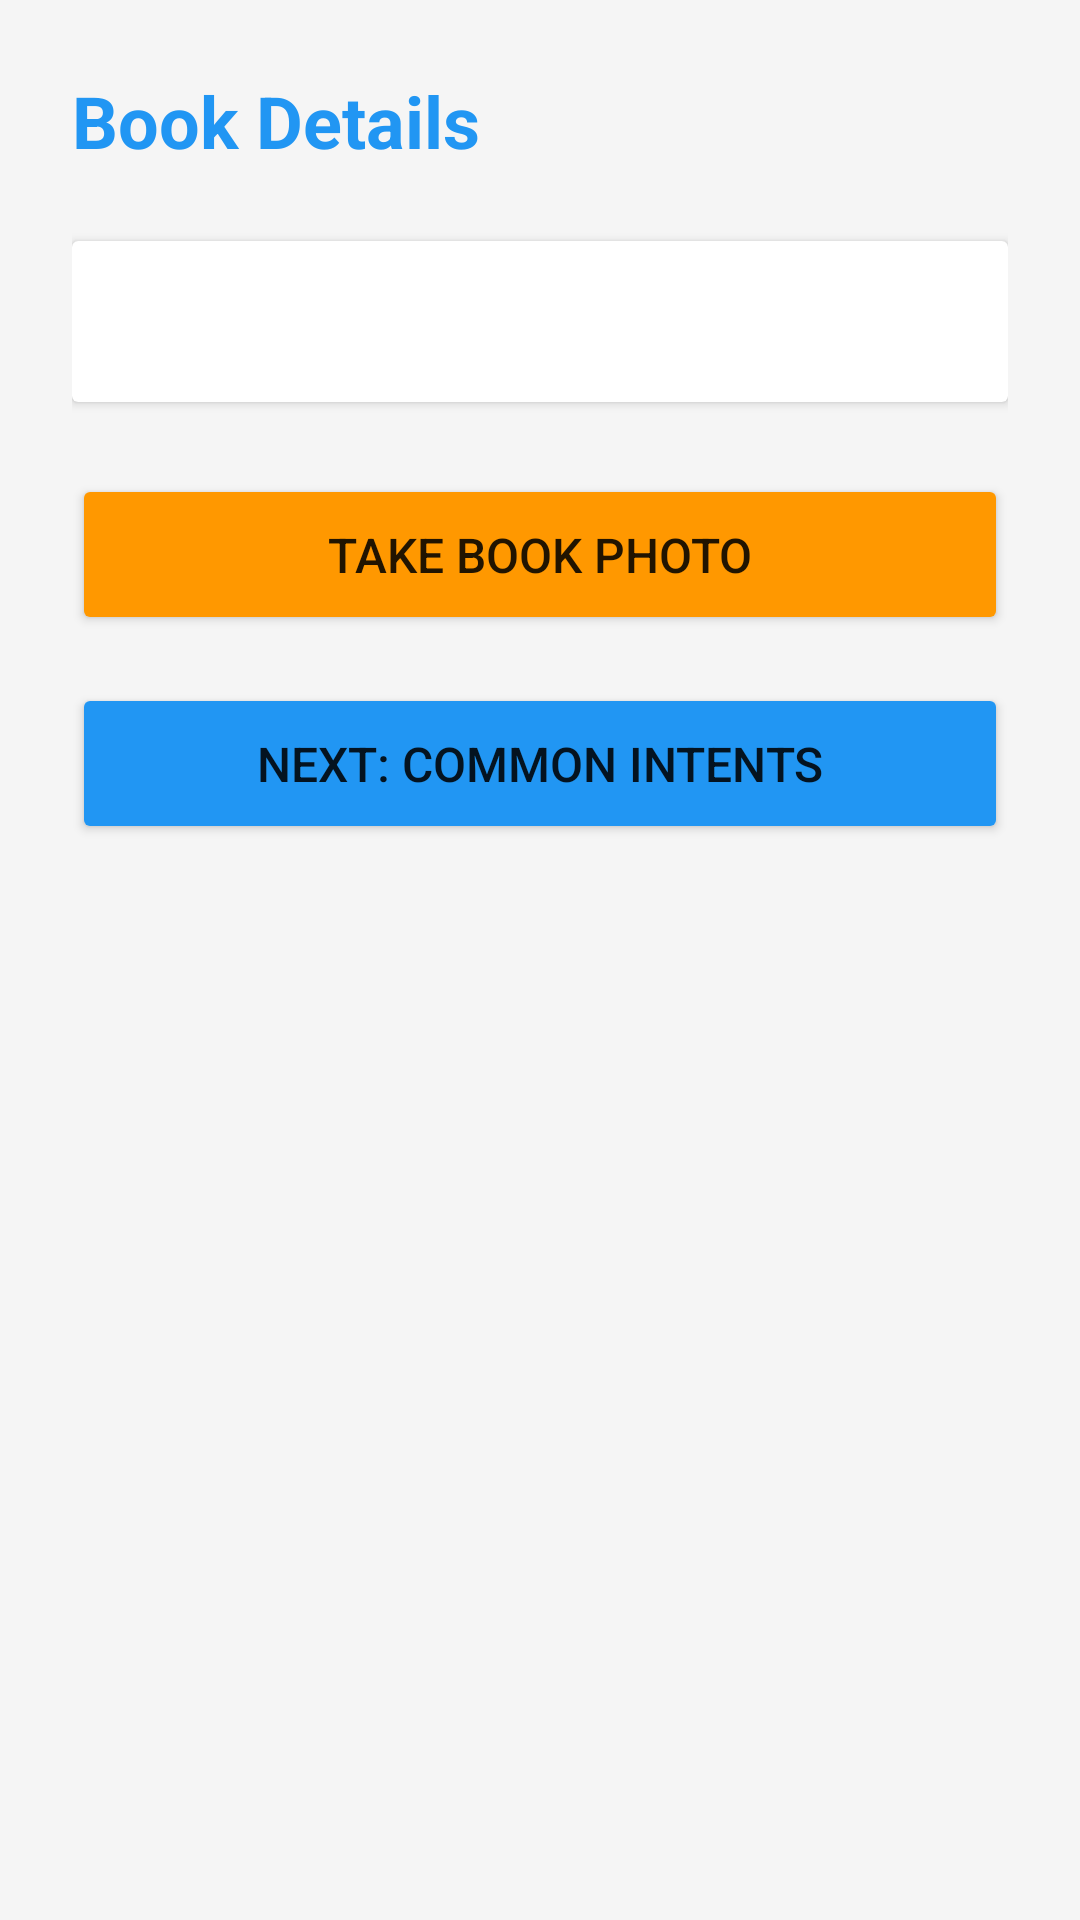

This screen was rendered from an Android layout file. Write that file and the resources it references.
<!-- AndroidManifest.xml: application theme Theme.BookApp -->
<!-- res/layout/activity_book_details.xml -->
<?xml version="1.0" encoding="utf-8"?>
<ScrollView xmlns:android="http://schemas.android.com/apk/res/android"
    android:layout_width="match_parent"
    android:layout_height="match_parent"
    android:background="@color/background_color">

    <LinearLayout
        android:layout_width="match_parent"
        android:layout_height="wrap_content"
        android:orientation="vertical"
        android:padding="24dp">

        <TextView
            android:layout_width="wrap_content"
            android:layout_height="wrap_content"
            android:text="@string/book_details_title"
            android:textSize="24sp"
            android:textStyle="bold"
            android:textColor="@color/primary_color"
            android:layout_marginBottom="24dp"/>

        <androidx.cardview.widget.CardView
            android:layout_width="match_parent"
            android:layout_height="wrap_content"
            android:layout_marginBottom="24dp"
            android:elevation="4dp">

            <TextView
                android:id="@+id/tvBookDetails"
                android:layout_width="match_parent"
                android:layout_height="wrap_content"
                android:padding="16dp"
                android:textSize="16sp"
                android:lineSpacingExtra="8dp"
                android:textColor="@color/text_color"/>
        </androidx.cardview.widget.CardView>

        <Button
            android:id="@+id/btnTakePhoto"
            android:layout_width="match_parent"
            android:layout_height="wrap_content"
            android:text="@string/btn_take_photo"
            android:textSize="16sp"
            android:padding="16dp"
            android:backgroundTint="@color/accent_color"
            android:layout_marginBottom="16dp"/>

        <ImageView
            android:id="@+id/ivBookPhoto"
            android:layout_width="match_parent"
            android:layout_height="250dp"
            android:visibility="gone"
            android:scaleType="centerCrop"
            android:contentDescription="@string/book_photo_desc"
            android:layout_marginBottom="16dp"/>

        <Button
            android:id="@+id/btnNext"
            android:layout_width="match_parent"
            android:layout_height="wrap_content"
            android:text="@string/btn_next"
            android:textSize="16sp"
            android:padding="16dp"
            android:backgroundTint="@color/primary_color"/>

    </LinearLayout>
</ScrollView>
<!-- resources referenced by this layout -->
<resources>
  <color name="accent_color">#FF9800</color>
  <color name="background_color">#F5F5F5</color>
  <color name="primary_color">#2196F3</color>
  <color name="text_color">#212121</color>
  <string name="book_details_title">Book Details</string>
  <string name="book_photo_desc">Book Photo</string>
  <string name="btn_next">Next: Common Intents</string>
  <string name="btn_take_photo">Take Book Photo</string>
  <style name="Theme.BookApp" parent="Theme.MaterialComponents.DayNight.DarkActionBar">
          
          <item name="colorPrimary">@color/purple_500</item>
          <item name="colorPrimaryVariant">@color/purple_700</item>
          <item name="colorOnPrimary">@color/white</item>
          
          <item name="colorSecondary">@color/teal_200</item>
          <item name="colorSecondaryVariant">@color/teal_700</item>
          <item name="colorOnSecondary">@color/black</item>
          
          <item name="android:statusBarColor">?attr/colorPrimaryVariant</item>
      </style>
  <color name="purple_500">#FF6200EE</color>
  <color name="purple_700">#FF3700B3</color>
  <color name="white">#FFFFFFFF</color>
  <color name="teal_200">#FF03DAC5</color>
  <color name="teal_700">#FF018786</color>
  <color name="black">#FF000000</color>
</resources>
